Run: headless pygame with SDL's dummy video driver; simulated clock (each Clock.tick advances the game by its frame time, no real sleeping); random seed 0; keys injected as events and as key.get_pressed() state; mouse plan: one left click at the window centre at the start of phase 2, then a move to the lower-right quarter at the start of phase 3.
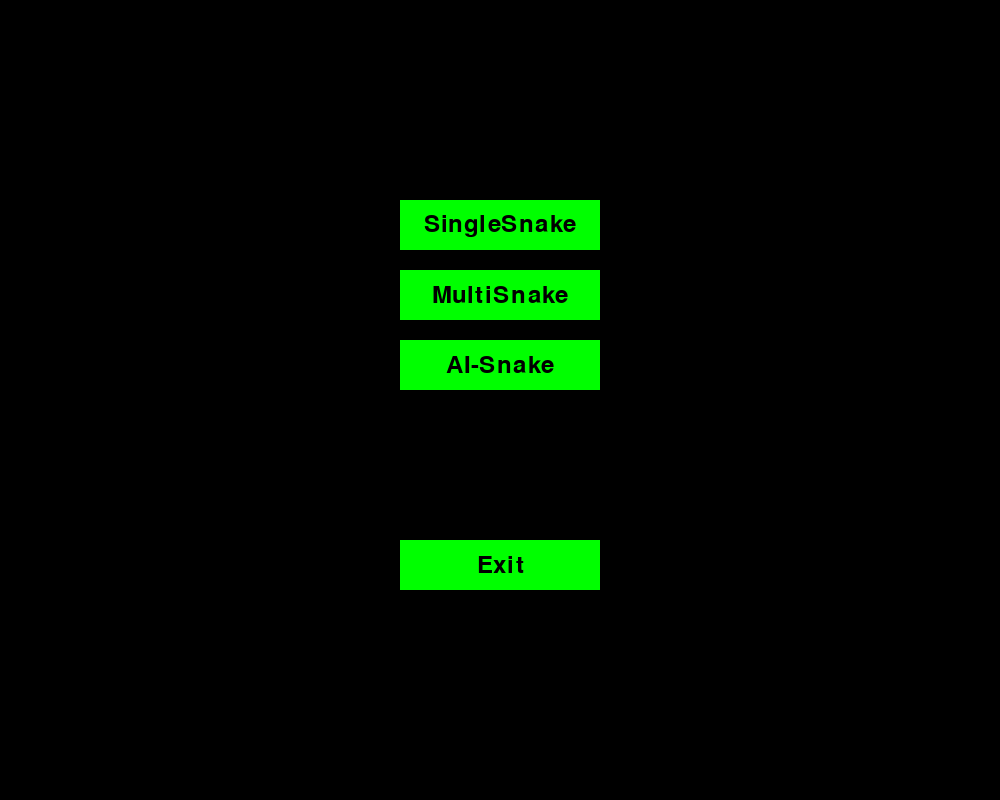
Frame 1 of 4 · flips 1–60 · no input
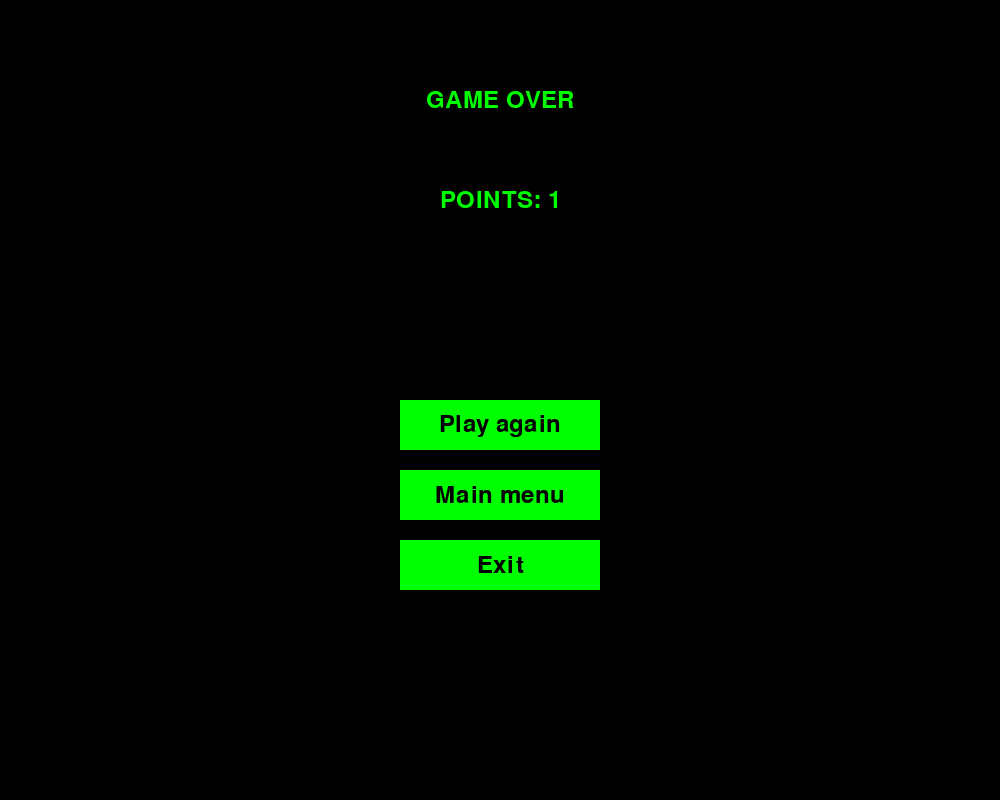
Frame 2 of 4 · flips 61–180 · clicked the window centre · tapped SPACE, RETURN · held RIGHT (→), D
Frame 3 of 4 · flips 181–300 · moved the mouse to the lower-right quarter · held DOWN (↓), S · screen unchanged from frame 2, image omitted
Frame 4 of 4 · flips 301–420 · held LEFT (←), A, UP (↑), W · screen unchanged from frame 3, image omitted

The pygame program that drew these frames:

import pygame
import sys
import random


def show_main_menu():
    pygame.init()

    width, height = 1000, 800
    screen = pygame.display.set_mode((width, height))
    pygame.display.set_caption("SNAKE")

    black = (0, 0, 0)
    green = (0, 255, 0)

    font = pygame.font.Font(None, 36)

    def draw_text(text, x, y, color):
        text_surface = font.render(text, True, color)
        text_rect = text_surface.get_rect(center=(x, y))
        screen.blit(text_surface, text_rect)

    # Główna pętla programu
    running = True
    while running:
        for event in pygame.event.get():
            if event.type == pygame.QUIT:
                running = False
            elif event.type == pygame.MOUSEBUTTONDOWN:
                x, y = event.pos
                if 400 <= x <= 600 and 200 <= y <= 250:
                    play_game_single()
                elif 400 <= x <= 600 and 270 <= y <= 320:
                    play_game_multi()
                elif 400 <= x <= 600 and 340 <= y <= 410:
                    play_game_ai()
                elif 400 <= x <= 600 and 540 <= y <= 610:
                    pygame.quit()
                    sys.exit()

        screen.fill(black)

        # Rysowanie przycisków
        pygame.draw.rect(screen, green, (400, 200, 200, 50))
        draw_text("SingleSnake", width // 2, 225, black)

        pygame.draw.rect(screen, green, (400, 270, 200, 50))
        draw_text("MultiSnake", width // 2, 295, black)

        pygame.draw.rect(screen, green, (400, 340, 200, 50))
        draw_text("AI-Snake", width // 2, 365, black)

        pygame.draw.rect(screen, green, (400, 540, 200, 50))
        draw_text("Exit", width // 2, 565, black)

        pygame.display.flip()

    # Zakończenie programu
    pygame.quit()
    sys.exit()


def end_game(mode: str, green_points, blue_points):
    pygame.init()

    width, height = 1000, 800
    screen = pygame.display.set_mode((width, height))
    pygame.display.set_caption("SNAKE")

    black = (0, 0, 0)
    green = (0, 255, 0)
    blue = (50, 153, 213)

    font = pygame.font.Font(None, 36)

    def draw_text(text, x, y, color):
        text_surface = font.render(text, True, color)
        text_rect = text_surface.get_rect(center=(x, y))
        screen.blit(text_surface, text_rect)

    # Główna pętla programu
    running = True
    while running:
        for event in pygame.event.get():
            if event.type == pygame.QUIT:
                running = False
            elif event.type == pygame.MOUSEBUTTONDOWN:
                x, y = event.pos
                if 400 <= x <= 600 and 400 <= y <= 450:
                    if mode == "single":
                        play_game_single()
                    elif mode == "multi":
                        play_game_multi()
                elif 400 <= x <= 600 and 470 <= y <= 520:
                    show_main_menu()
                elif 400 <= x <= 600 and 540 <= y <= 610:
                    pygame.quit()
                    sys.exit()

        screen.fill(black)

        # Rysowanie przycisków
        pygame.draw.rect(screen, green, (400, 400, 200, 50))
        draw_text("Play again", width // 2, 425, black)

        pygame.draw.rect(screen, green, (400, 470, 200, 50))
        draw_text("Main menu", width // 2, 495, black)

        pygame.draw.rect(screen, green, (400, 540, 200, 50))
        draw_text("Exit", width // 2, 565, black)

        draw_text("GAME OVER", width // 2, 100, green)
        if mode == 'multi':
            draw_text(f"BLUE SNAKE POINTS: {blue_points}", width // 4, 200, blue)
            draw_text(f"GREEN SNAKE POINTS: {green_points}", (width // 4) * 3, 200, green)
        elif mode == 'single':
            draw_text(f"POINTS: {green_points}", width // 2, 200, green)

        pygame.display.flip()

    # Zakończenie programu
    pygame.quit()
    sys.exit()

def play_game_single():

    pygame.init()

    width, height = 1000, 800
    block_size = 20
    fps = 15

    black = (0, 0, 0)
    red = (230, 20, 20)
    green = (0, 255, 0)

    screen = pygame.display.set_mode((width, height))
    pygame.display.set_caption('SinglePlayer Snake Game')

    clock = pygame.time.Clock()

    def generate_food_position(snake_list):
        while True:
            food_x = round(random.randrange(0, width - block_size) / 20.0) * 20.0
            food_y = round(random.randrange(0, height - block_size) / 20.0) * 20.0
            if [food_x, food_y] not in snake_list:
                return food_x, food_y


    def gameLoop():
        game_over = False
        first_move = True
        x, y = width / 2, height / 2
        x_change, y_change = 0, 0

        snake_list = []
        length_of_snake = 1

        food_x, food_y = generate_food_position(snake_list)

        while not game_over:
            for event in pygame.event.get():
                if event.type == pygame.QUIT:
                    game_over = True
                elif event.type == pygame.KEYDOWN:
                    if first_move:
                        if event.key == pygame.K_UP:
                            x_change, y_change = 0, -block_size
                            first_move = False
                        elif event.key == pygame.K_DOWN:
                            x_change, y_change = 0, block_size
                            first_move = False
                        elif event.key == pygame.K_LEFT:
                            x_change, y_change = -block_size, 0
                            first_move = False
                        elif event.key == pygame.K_RIGHT:
                            x_change, y_change = block_size, 0
                            first_move = False
                    else:
                        if event.key == pygame.K_UP and (x_change != 0 and y_change != -block_size):
                            x_change, y_change = 0, -block_size
                        elif event.key == pygame.K_DOWN and (x_change != 0 and y_change != block_size):
                            x_change, y_change = 0, block_size
                        elif event.key == pygame.K_LEFT and (x_change != -block_size and y_change != 0):
                            x_change, y_change = -block_size, 0
                        elif event.key == pygame.K_RIGHT and (x_change != block_size and y_change != 0):
                            x_change, y_change = block_size, 0

            x += x_change
            y += y_change

            if x >= width or x < 0 or y >= height or y < 0:
                game_over = True

            screen.fill(black)
            pygame.draw.rect(screen, red, [food_x, food_y, block_size, block_size])

            snake_head = [x, y]
            snake_list.append(snake_head)

            if len(snake_list) > length_of_snake:
                del snake_list[0]

            for segment in snake_list[:-1]:
                if segment == snake_head:
                    game_over = True

            for segment in snake_list:
                pygame.draw.rect(screen, green, [segment[0], segment[1], block_size, block_size])
                pygame.draw.rect(screen, black, [segment[0], segment[1], block_size, block_size], 1)

            pygame.display.update()

            if x == food_x and y == food_y:
                food_x, food_y = generate_food_position(snake_list)
                length_of_snake += 1

            clock.tick(fps)
            pygame.display.update()

        end_game('single', length_of_snake - 1, 0)
        pygame.quit()
        quit()

    gameLoop()


def play_game_multi():

    pygame.init()

    width, height = 1000, 800
    block_size = 20
    fps = 15

    black = (0, 0, 0)
    red = (230, 20, 20)
    green = (0, 255, 0)
    blue = (50, 153, 213)

    screen = pygame.display.set_mode((width, height))
    pygame.display.set_caption('MultiPlayer Snake Game')

    clock = pygame.time.Clock()

    def generate_food_position(snake_list1, snake_list2, food_x1 = 0.0, food_y1 = 0.0):
        while True:
            food_x = round(random.randrange(0, width - block_size) / 20.0) * 20.0
            food_y = round(random.randrange(0, height - block_size) / 20.0) * 20.0
            if [food_x, food_y] not in snake_list1 and [food_x, food_y] not in snake_list2 and food_x1 != food_x and food_y1 != food_y:
                return food_x, food_y

    def draw_snake(snake_list, color):
        for segment in snake_list:
            pygame.draw.rect(screen, color, [segment[0], segment[1], block_size, block_size])
            pygame.draw.rect(screen, black, [segment[0], segment[1], block_size, block_size], 1)

    def gameLoop():
        game_over = False
        game_over_green = False
        game_over_blue = False

        green_first_move = True
        x_green, y_green = (width / 2) + block_size * 3, height / 2
        x_green_change, y_green_change = 0, 0

        blue_first_move = True
        x_blue, y_blue = (width / 2) - block_size * 3, height / 2
        x_blue_change, y_blue_change = 0, 0

        green_snake_list = []
        length_of_green_snake = 1

        blue_snake_list = []
        length_of_blue_snake = 1

        food_x1, food_y1 = generate_food_position(green_snake_list, blue_snake_list)
        food_x2, food_y2 = generate_food_position(green_snake_list, blue_snake_list,food_x1,food_y1)

        while not game_over:
            for event in pygame.event.get():
                if event.type == pygame.QUIT:
                    game_over = True
                elif event.type == pygame.KEYDOWN:
                        # Pierwszy ruch zielonego
                        if event.key == pygame.K_UP and green_first_move and not game_over_green:
                            x_green_change, y_green_change = 0, -block_size
                            green_first_move = False
                        elif event.key == pygame.K_DOWN and green_first_move and not game_over_green:
                            x_green_change, y_green_change = 0, block_size
                            green_first_move = False
                        elif event.key == pygame.K_LEFT and green_first_move and not game_over_green:
                            x_green_change, y_green_change = -block_size, 0
                            green_first_move = False
                        elif event.key == pygame.K_RIGHT and green_first_move and not game_over_green:
                            x_green_change, y_green_change = block_size, 0
                            green_first_move = False

                        # Pierwszy ruch niebieskiego
                        elif event.key == pygame.K_w and blue_first_move and not game_over_blue:
                            x_blue_change, y_blue_change = 0, -block_size
                            blue_first_move = False
                        elif event.key == pygame.K_s and blue_first_move and not game_over_blue:
                            x_blue_change, y_blue_change = 0, block_size
                            blue_first_move = False
                        elif event.key == pygame.K_a and blue_first_move and not game_over_blue:
                            x_blue_change, y_blue_change = -block_size, 0
                            blue_first_move = False
                        elif event.key == pygame.K_d and blue_first_move and not game_over_blue:
                            blue_first_move = False
                            x_blue_change, y_blue_change = block_size, 0

                        # Nie pierwszy ruch zielonego
                        if event.key == pygame.K_UP and not green_first_move and (x_green_change != 0 and y_green_change != -block_size) and not game_over_green:
                            x_green_change, y_green_change = 0, -block_size
                        elif event.key == pygame.K_DOWN and not green_first_move and (x_green_change != 0 and y_green_change != block_size) and not game_over_green:
                            x_green_change, y_green_change = 0, block_size
                        elif event.key == pygame.K_LEFT and not green_first_move and (x_green_change != -block_size and y_green_change != 0) and not game_over_green:
                            x_green_change, y_green_change = -block_size, 0
                        elif event.key == pygame.K_RIGHT and not green_first_move and (x_green_change != -block_size and y_green_change != 0) and not game_over_green:
                            x_green_change, y_green_change = block_size, 0

                        # Nie pierwszy ruch niebieskiego
                        if event.key == pygame.K_w and not blue_first_move and (x_blue_change != 0 and y_blue_change != -block_size) and not game_over_blue:
                            x_blue_change, y_blue_change = 0, -block_size
                        elif event.key == pygame.K_s and not blue_first_move and (x_blue_change != 0 and y_blue_change != block_size) and not game_over_blue:
                            x_blue_change, y_blue_change = 0, block_size
                        elif event.key == pygame.K_a and not blue_first_move and (x_blue_change != -block_size and y_blue_change != 0) and not game_over_blue:
                            x_blue_change, y_blue_change = -block_size, 0
                        elif event.key == pygame.K_d and not blue_first_move and (x_blue_change != -block_size and y_blue_change != 0) and not game_over_blue:
                            x_blue_change, y_blue_change = block_size, 0

            x_green += x_green_change
            y_green += y_green_change

            x_blue += x_blue_change
            y_blue += y_blue_change

            # Sprawdzenie czy zielony nie wyjechał z planszy
            if x_green >= width or x_green < 0 or y_green >= height or y_green < 0:
                x_green_change, y_green_change = 0, 0
                game_over_green = True

            # Sprawdzenie czy niebieski nie wyjechał z planszy
            if x_blue >= width or x_blue < 0 or y_blue >= height or y_blue < 0:
                x_blue_change, y_blue_change = 0, 0
                game_over_blue = True

            screen.fill(black)
            pygame.draw.rect(screen, red, [food_x1, food_y1, block_size, block_size])
            pygame.draw.rect(screen, red, [food_x2, food_y2, block_size, block_size])

            green_snake_head = [x_green, y_green]
            green_snake_list.append(green_snake_head)

            blue_snake_head = [x_blue, y_blue]
            blue_snake_list.append(blue_snake_head)

            if len(green_snake_list) > length_of_green_snake and not game_over_green:
                del green_snake_list[0]

            if len(blue_snake_list) > length_of_blue_snake and not game_over_blue:
                del blue_snake_list[0]

            draw_snake(green_snake_list, green)
            draw_snake(blue_snake_list, blue)

            pygame.display.update()

            # Uderzenie zielonego w samego siebie
            for segment in green_snake_list[:-1]:
                if segment == green_snake_head:
                    x_green_change, y_green_change = 0, 0
                    game_over_green = True

            # Uderzenie zielonego w niebieskiego
            for segment in blue_snake_list[:-1]:
                if segment == green_snake_head:
                    x_green_change, y_green_change = 0, 0
                    game_over_green = True

            # Uderzenie niebieskiego w samego siebie
            for segment in blue_snake_list[:-1]:
                if segment == blue_snake_head:
                    x_blue_change, y_blue_change = 0, 0
                    game_over_blue = True

            # Uderzenie niebieskiego w zielonego
            for segment in green_snake_list[:-1]:
                if segment == blue_snake_head:
                    x_blue_change, y_blue_change = 0, 0
                    game_over_blue = True

            # Zielony zjada jedzenie1
            if x_green == food_x1 and y_green == food_y1:
                food_x1, food_y1 = generate_food_position(green_snake_list, blue_snake_list, food_x2, food_y2)
                length_of_green_snake += 1

            # Zielony zjada jedzenie2
            if x_green == food_x2 and y_green == food_y2:
                food_x2, food_y2 = generate_food_position(green_snake_list, blue_snake_list, food_x1, food_x2)
                length_of_green_snake += 1

            # Niebieski zjada jedzenie1
            if x_blue == food_x1 and y_blue == food_y1:
                food_x1, food_y1 = generate_food_position(green_snake_list, blue_snake_list, food_x2, food_y2)
                length_of_blue_snake += 1

            # Niebieski zjada jedzenie2
            if x_blue == food_x2 and y_blue == food_y2:
                food_x2, food_y2 = generate_food_position(green_snake_list, blue_snake_list, food_x1, food_y1)
                length_of_blue_snake += 1

            if game_over_green and game_over_blue:
                end_game('multi', length_of_green_snake - 1, length_of_blue_snake - 1)

            clock.tick(fps)
            pygame.display.update()

        show_main_menu()
        pygame.quit()
        quit()

    gameLoop()

def play_game_ai():

    pygame.init()

    width, height = 1000, 800
    block_size = 20
    fps = 15

    black = (0, 0, 0)
    red = (230, 20, 20)
    green = (0, 255, 0)

    screen = pygame.display.set_mode((width, height))
    pygame.display.set_caption('Snake-AI')

    clock = pygame.time.Clock()

    def generate_food_position(snake_list):
        while True:
            food_x = round(random.randrange(0, width - block_size) / 20.0) * 20.0
            food_y = round(random.randrange(0, height - block_size) / 20.0) * 20.0
            if [food_x, food_y] not in snake_list:
                return food_x, food_y

    def next_block_in_snake(x,y,x_change, y_change, snake_list):
        next_x = x + x_change
        next_y = y + y_change
        next_block = [next_x, next_y]
        return next_block in snake_list


    def gameLoop():
        game_over = False
        x, y = width / 2, height / 2


        snake_list = []
        length_of_snake = 1

        food_x, food_y = generate_food_position(snake_list)

        # Początkowy ruch węża
        if x < food_x:
            x_change, y_change = block_size, 0
        elif x > food_x:
            x_change, y_change = -block_size, 0
        elif y < food_y:
            x_change, y_change = 0, block_size
        elif y > food_y:
            x_change, y_change = 0, -block_size

        while not game_over:
            for event in pygame.event.get():
                if event.type == pygame.QUIT:
                    game_over = True

            x += x_change
            y += y_change

            if x >= width or x < 0 or y >= height or y < 0:
                game_over = True

            screen.fill(black)
            pygame.draw.rect(screen, red, [food_x, food_y, block_size, block_size])

            snake_head = [x, y]
            snake_list.append(snake_head)

            if len(snake_list) > length_of_snake:
                del snake_list[0]

            for segment in snake_list[:-1]:
                if segment == snake_head:
                    game_over = True

            for segment in snake_list:
                pygame.draw.rect(screen, green, [segment[0], segment[1], block_size, block_size])
                pygame.draw.rect(screen, black, [segment[0], segment[1], block_size, block_size], 1)

            pygame.display.update()

            if x == food_x and y == food_y:
                food_x, food_y = generate_food_position(snake_list)
                length_of_snake += 1

            # Obsługa ominięcia węża
            if next_block_in_snake(x,y,x_change,y_change,snake_list):
                if x_change == block_size:
                    if not next_block_in_snake(x, y, 0, -block_size, snake_list):
                        y_change = -block_size
                    elif not next_block_in_snake(x, y, 0, block_size, snake_list):
                        y_change = block_size
                elif x_change == -block_size:
                    if not next_block_in_snake(x, y, 0, -block_size, snake_list):
                        y_change = -block_size
                    elif not next_block_in_snake(x, y, 0, block_size, snake_list):
                        y_change = block_size
                elif y_change == block_size:
                    if not next_block_in_snake(x, y, -block_size, 0, snake_list):
                        x_change = -block_size
                    elif not next_block_in_snake(x, y, block_size, 0, snake_list):
                        x_change = block_size
                elif y_change == -block_size:
                    if not next_block_in_snake(x, y, -block_size, 0, snake_list):
                        x_change = -block_size
                    elif not next_block_in_snake(x, y, block_size, 0, snake_list):
                        x_change = block_size

            # Heurystyka: obsługa do drogi do jabłka, zmiana tylko jeśli konieczna
            if x < food_x:
                if (x_change != block_size and y_change != 0):
                    x_change, y_change = block_size, 0
                else:
                    pass
            elif x > food_x:
                if (x_change != -block_size and y_change != 0):
                    x_change, y_change = -block_size, 0
                else:
                    pass
            elif y < food_y:
                if (x_change != 0 and y_change != block_size):
                    x_change, y_change = 0, block_size
                else:
                    pass
            elif y > food_y:
                if (x_change != 0 and y_change != -block_size):
                    x_change, y_change = 0, -block_size
                else:
                    pass

            clock.tick(fps)
            pygame.display.update()

        end_game('single', length_of_snake - 1, 0)
        pygame.quit()
        quit()

    gameLoop()

show_main_menu()
